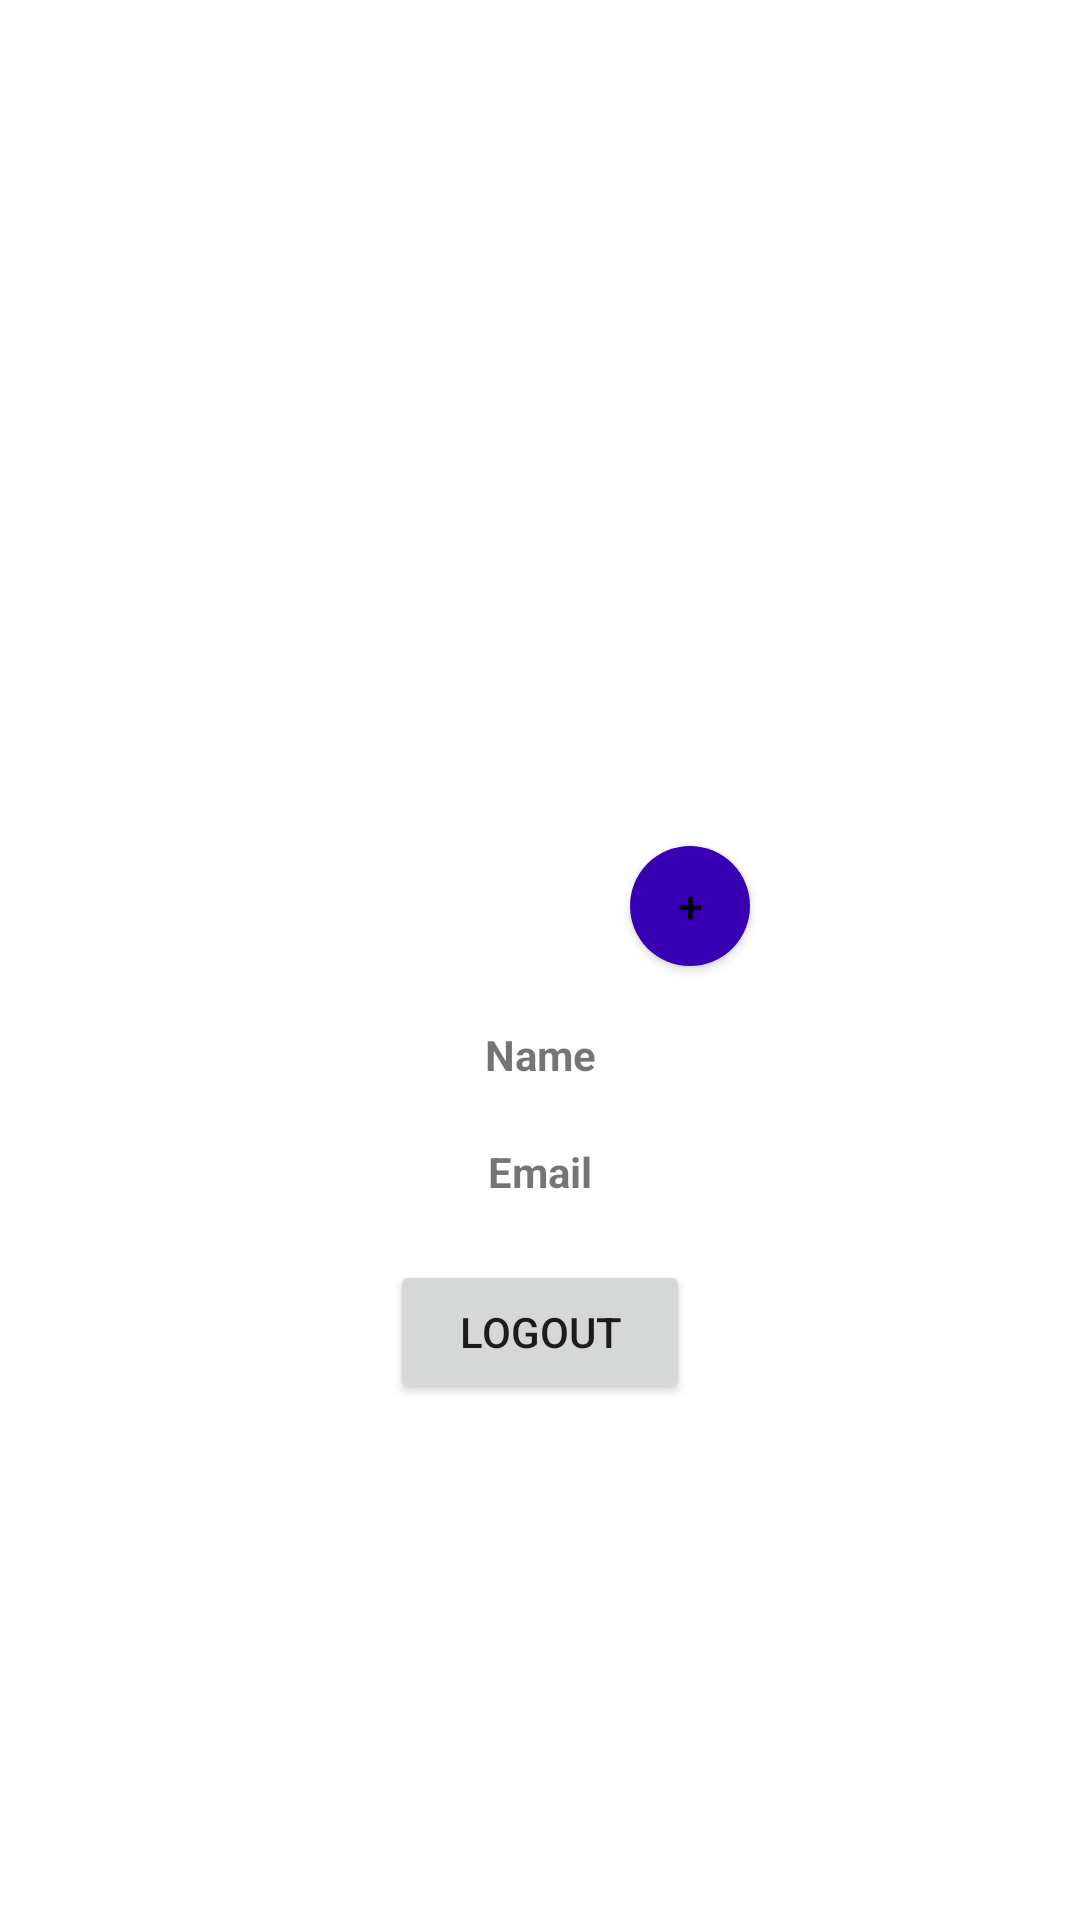

Reconstruct the res/layout file that produces this screen, plus the resources it refers to.
<!-- AndroidManifest.xml: application theme Theme.WeatherJournal2 -->
<!-- res/layout/fragment_profile_logged.xml -->
<?xml version="1.0" encoding="utf-8"?>
<LinearLayout xmlns:android="http://schemas.android.com/apk/res/android"
    android:layout_width="match_parent"
    android:layout_height="match_parent"
    android:orientation="vertical"
    android:gravity="center">

        <ImageView
            android:id="@+id/userImage"
            android:layout_width="150dp"
            android:layout_height="150dp"/>

        <Button
            android:id="@+id/idBAddProfileImage"
            android:layout_width="40dp"
            android:layout_height="40dp"
            android:textSize="15sp"
            android:layout_marginLeft="50sp"
            android:layout_marginTop="-40sp"
            android:background="@drawable/rounded_corners"
            android:text="@string/plus" />

        <TextView
            android:id="@+id/userName"
            android:text="Name"
            android:layout_width="match_parent"
            android:layout_height="wrap_content"
            android:gravity="center"
            android:layout_marginTop="20sp"
            android:textStyle="bold" />
        <TextView
            android:id="@+id/userEmail"
            android:text="Email"
            android:layout_width="match_parent"
            android:layout_height="wrap_content"
            android:gravity="center"
            android:layout_marginTop="20sp"
            android:textStyle="bold" />
        <Button
            android:id="@+id/logoutButton"
            android:layout_width="100sp"
            android:layout_height="wrap_content"
            android:layout_marginTop="20sp"
            android:text="@string/logout" />

</LinearLayout>
<!-- resources referenced by this layout -->
<resources>
  <!-- drawable rounded_corners (drawable) -->
  <?xml version="1.0" encoding="utf-8"?>
  <shape xmlns:android="http://schemas.android.com/apk/res/android">
      <corners  android:radius="500dp"/>
      <solid android:color="@color/purple_700"></solid>
  </shape>
  <string name="logout">Logout</string>
  <string name="plus">+</string>
  <style name="Theme.WeatherJournal2" parent="Theme.MaterialComponents.DayNight.DarkActionBar">
          
          <item name="colorPrimary">@color/purple_500</item>
          <item name="colorPrimaryVariant">@color/purple_700</item>
          <item name="colorOnPrimary">@color/white</item>
          
          <item name="colorSecondary">@color/teal_200</item>
          <item name="colorSecondaryVariant">@color/teal_700</item>
          <item name="colorOnSecondary">@color/black</item>
          
          <item name="android:statusBarColor">?attr/colorPrimaryVariant</item>
          
      </style>
  <color name="purple_700">#FF3700B3</color>
  <color name="purple_500">#FF6200EE</color>
  <color name="white">#FFFFFFFF</color>
  <color name="teal_200">#FF03DAC5</color>
  <color name="teal_700">#FF018786</color>
  <color name="black">#FF000000</color>
</resources>
